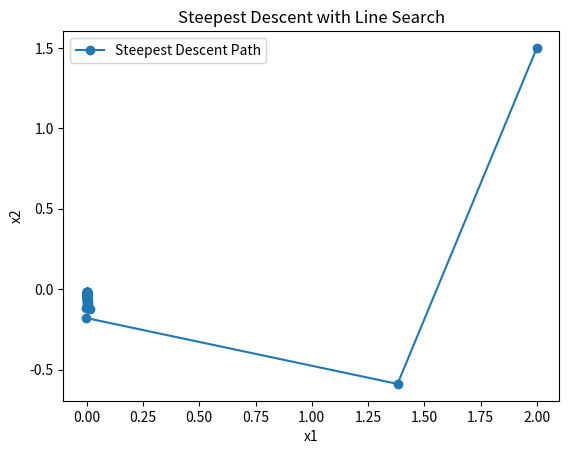

Here is the Python script that generated this plot:
import numpy as np
import matplotlib.pyplot as plt

# Function
def f(x):
    return x[0]**2 + x[1]**4

# Gradient
def grad_f(x):
    return np.array([2*x[0], 4*x[1]**3])

# Line search using Newton method
def find_alpha(x, p, tol=1e-6, max_iter=20):
    alpha = 0.0   # initial guess

    for _ in range(max_iter):
        # phi'(alpha)
        x_new = x + alpha * p
        grad = grad_f(x_new)
        phi_prime = np.dot(grad, p)

        # phi''(alpha)
        # Hessian
        H = np.array([[2, 0],[0, 12*x_new[1]**2]])
        phi_double = p.T @ H @ p

        # Avoid division by zero
        if abs(phi_double) < 1e-10:
            break

        alpha_new = alpha - phi_prime / phi_double

        if abs(alpha_new - alpha) < tol:
            return alpha_new

        alpha = alpha_new

    return alpha


# Steepest Descent Algorithm
def steepest_descent(x0, tol=1e-6, max_iter=100):
    x = x0.copy()
    history = [x.copy()]

    for _ in range(max_iter):
        grad = grad_f(x)

        # stopping condition
        if np.linalg.norm(grad) < tol:
            break

        p = -grad

        # compute optimal step size
        alpha = find_alpha(x, p)

        # update
        x = x + alpha * p
        history.append(x.copy())

    return np.array(history)


# Initial point
x0 = np.array([2.0, 1.5])

# Run algorithm
path = steepest_descent(x0)


plt.plot(path[:,0], path[:,1], 'o-', label='Steepest Descent Path')

plt.xlabel('x1')
plt.ylabel('x2')
plt.legend()
plt.title('Steepest Descent with Line Search')
plt.show()
